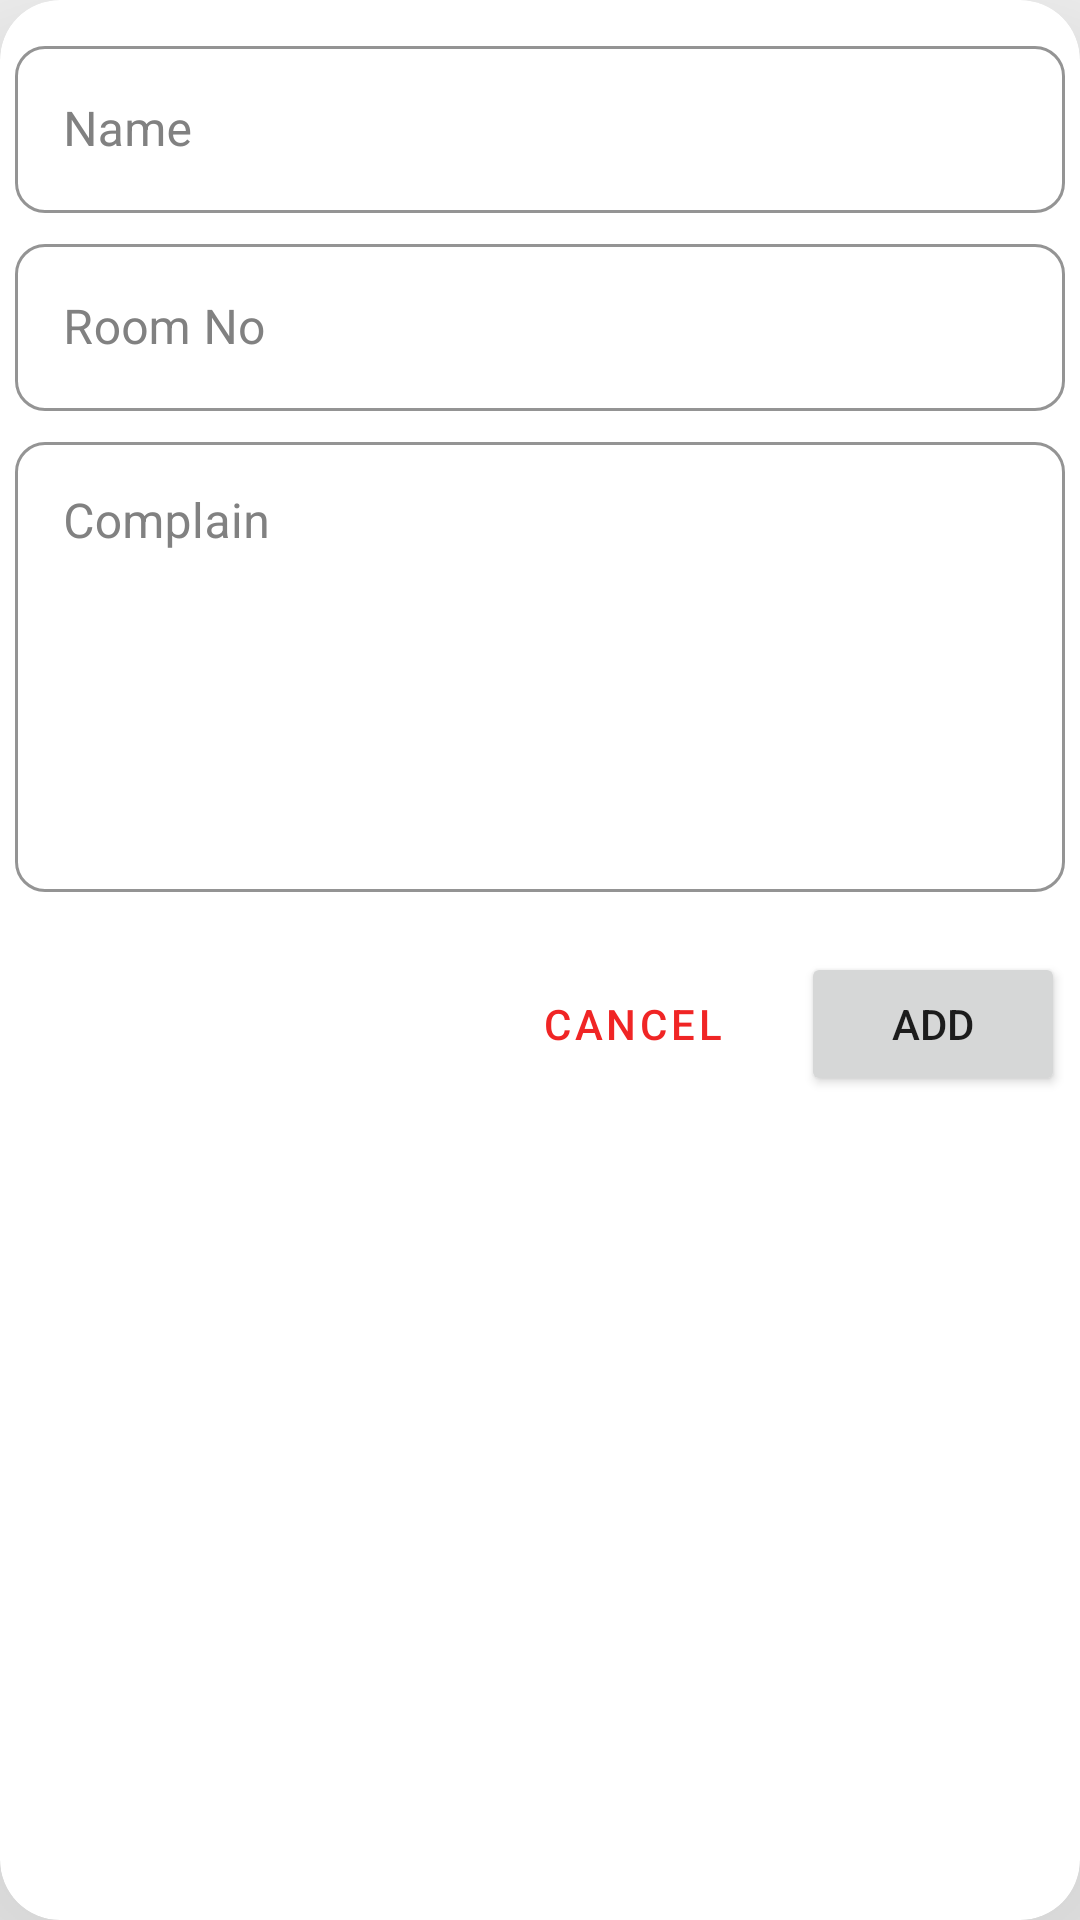

Reconstruct the res/layout file that produces this screen, plus the resources it refers to.
<!-- AndroidManifest.xml: application theme MyTheme.Hostel -->
<!-- res/layout/add_complain_lay.xml -->
<?xml version="1.0" encoding="utf-8"?>
<androidx.cardview.widget.CardView xmlns:android="http://schemas.android.com/apk/res/android"
    xmlns:app="http://schemas.android.com/apk/res-auto"
    xmlns:tools="http://schemas.android.com/tools"
    android:layout_width="match_parent"
    android:layout_height="match_parent"
    tools:context=".Complain_Box"
    app:cardCornerRadius="20dp"
    app:cardElevation="200dp"
    app:cardBackgroundColor="@color/white">


    <LinearLayout
        android:layout_width="match_parent"
        android:layout_height="match_parent"
        android:orientation="vertical"
        android:layout_margin="5dp">

































        <com.google.android.material.textfield.TextInputLayout
            android:layout_width="match_parent"
            android:layout_height="wrap_content"
            android:hint="@string/name"
            app:endIconMode="clear_text"
            android:layout_marginTop="5dp"
            app:boxStrokeColor="@color/red"
            app:boxCornerRadiusTopStart="10dp"
            app:boxCornerRadiusBottomEnd="10dp"
            app:boxCornerRadiusTopEnd="10dp"
            app:boxCornerRadiusBottomStart="10dp"
            app:startIconTint="@color/black"
            app:endIconTint="@color/black"
            android:textColorHint="#818181"

            style="@style/Widget.MaterialComponents.TextInputLayout.OutlinedBox">

            <com.google.android.material.textfield.TextInputEditText
                android:id="@+id/edt_fname"
                android:layout_width="match_parent"
                android:layout_height="wrap_content"
                android:singleLine="true"
                android:textColor="@color/black"/>
        </com.google.android.material.textfield.TextInputLayout>

        <com.google.android.material.textfield.TextInputLayout
            android:layout_width="match_parent"
            android:layout_height="wrap_content"
            android:hint="@string/room_no"
            app:endIconMode="clear_text"
            android:layout_marginTop="5dp"
            app:boxStrokeColor="@color/red"
            app:boxCornerRadiusTopStart="10dp"
            app:boxCornerRadiusBottomEnd="10dp"
            app:boxCornerRadiusTopEnd="10dp"
            app:boxCornerRadiusBottomStart="10dp"
            app:startIconTint="@color/black"
            app:endIconTint="@color/black"
            android:textColorHint="#818181"

            style="@style/Widget.MaterialComponents.TextInputLayout.OutlinedBox">

            <com.google.android.material.textfield.TextInputEditText
                android:id="@+id/edt_roomNo"
                android:layout_width="match_parent"
                android:layout_height="wrap_content"
                android:singleLine="true"
                android:textColor="@color/black"/>
        </com.google.android.material.textfield.TextInputLayout>

        <com.google.android.material.textfield.TextInputLayout
            android:layout_width="match_parent"
            android:layout_height="wrap_content"
            android:hint="@string/complain"
            app:endIconMode="clear_text"
            android:layout_marginTop="5dp"
            app:boxStrokeColor="@color/red"
            app:boxCornerRadiusTopStart="10dp"
            app:boxCornerRadiusBottomEnd="10dp"
            app:boxCornerRadiusTopEnd="10dp"
            app:boxCornerRadiusBottomStart="10dp"
            app:startIconTint="@color/black"
            app:endIconTint="@color/black"
            android:textColorHint="#818181"

            style="@style/Widget.MaterialComponents.TextInputLayout.OutlinedBox">

            <com.google.android.material.textfield.TextInputEditText
                android:id="@+id/edt_complain"
                android:layout_width="match_parent"
                android:layout_height="150dp"
                android:gravity="start"
                android:inputType="textMultiLine"
                android:textColor="@color/black"/>
        </com.google.android.material.textfield.TextInputLayout>



        <LinearLayout
            android:layout_width="match_parent"
            android:layout_height="wrap_content"
            android:orientation="horizontal"
            android:layout_marginTop="20dp"
            android:gravity="end">


            <Button
                android:id="@+id/btn_cancel"
                android:layout_width="wrap_content"
                android:layout_height="wrap_content"
                android:text="@string/cancel"
                android:layout_marginEnd="10dp"
                style="?attr/materialButtonOutlinedStyle"/>

            <Button
                android:id="@+id/btn_send"
                android:layout_width="wrap_content"
                android:layout_height="wrap_content"
                android:text="@string/add"
                android:layout_gravity="end"
                android:layout_marginTop="10dp"/>
        </LinearLayout>

    </LinearLayout>



</androidx.cardview.widget.CardView>
<!-- resources referenced by this layout -->
<resources>
  <color name="black">#FF000000</color>
  <color name="red">#FF0000</color>
  <color name="white">#FFFFFFFF</color>
  <!-- drawable edittext_background (drawable) -->
  <?xml version="1.0" encoding="utf-8"?>
  <shape xmlns:android="http://schemas.android.com/apk/res/android"
      android:thickness="0dp"
      android:shape="rectangle">
  
      <stroke android:width="1dp"
          android:color="@color/black"/>
  
      <corners android:radius="5dp"/>
  
  </shape>
  <string name="add">Add</string>
  <string name="cancel">Cancel</string>
  <string name="complain">Complain</string>
  <string name="name">Name</string>
  <string name="room_no">Room No</string>
  <style name="MyTheme.Hostel" parent="Theme.MaterialComponents.DayNight.NoActionBar">
          
          <item name="colorPrimary">#F02525</item>
          <item name="colorPrimaryVariant">#F02525</item>
          <item name="colorOnPrimary">@color/white</item>
          
          <item name="colorSecondary">@color/teal_200</item>
          <item name="colorSecondaryVariant">@color/teal_700</item>
          <item name="colorOnSecondary">@color/black</item>
          
          <item name="android:statusBarColor" tools:targetApi="l">?attr/colorPrimaryVariant</item>
          
      </style>
  <color name="teal_200">#FF03DAC5</color>
  <color name="teal_700">#FF018786</color>
</resources>
